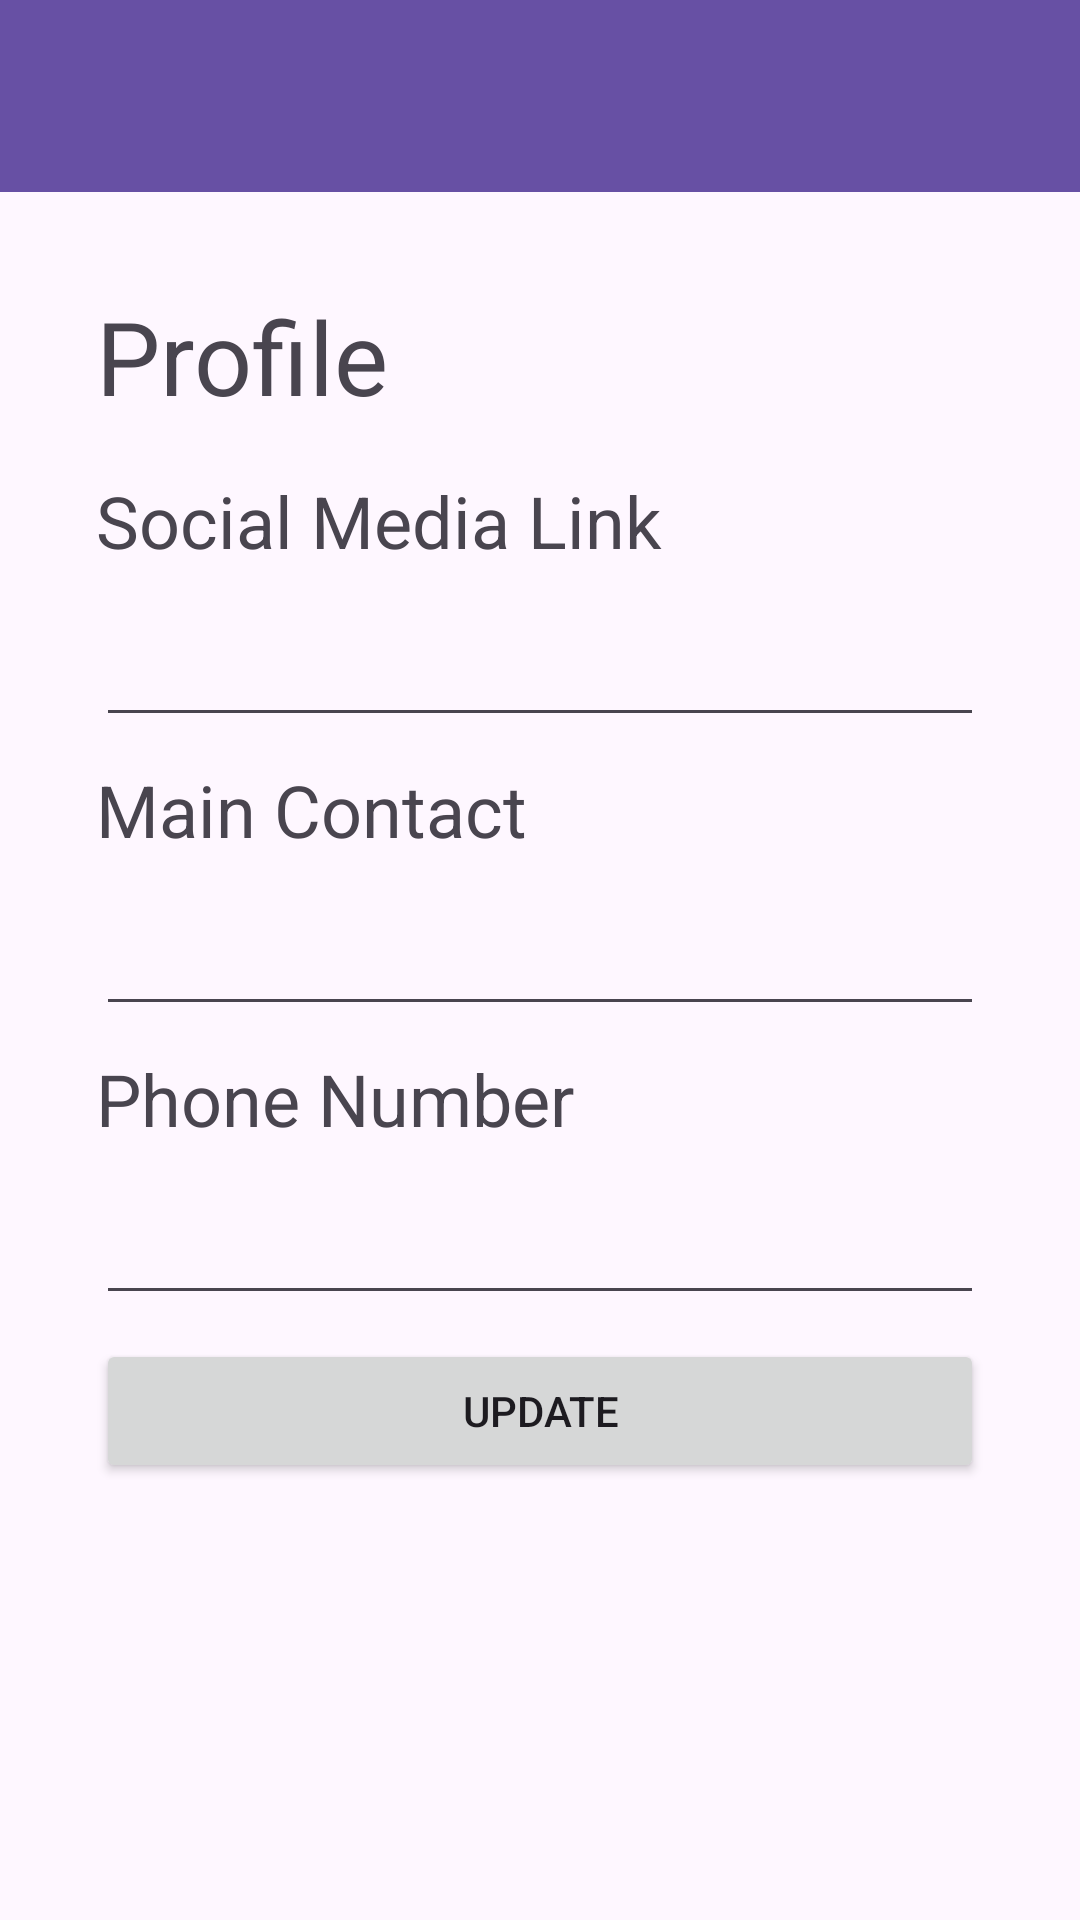

Android layout source for this screen:
<!-- AndroidManifest.xml: application theme Theme.CyclingMobileApp -->
<!-- res/layout/activity_profile_info.xml -->
<?xml version="1.0" encoding="utf-8"?>
<com.google.android.material.appbar.AppBarLayout xmlns:android="http://schemas.android.com/apk/res/android"
    xmlns:tools="http://schemas.android.com/tools"
    android:layout_width="match_parent"
    android:layout_height="match_parent"
    tools:context=".ProfileInfoActivity">

    <androidx.appcompat.widget.Toolbar
        android:id="@+id/profileInfoToolbar"
        android:layout_width="match_parent"
        android:layout_height="wrap_content"
        android:background="?attr/colorPrimary"
        android:minHeight="?attr/actionBarSize"
        android:theme="?attr/actionBarTheme" />

    <LinearLayout
        android:id="@+id/profileInputLayout"
        android:layout_width="match_parent"
        android:layout_height="match_parent"
        android:orientation="vertical"
        android:padding="32dp">

        <TextView
            android:id="@+id/profileUsername"
            android:layout_width="match_parent"
            android:layout_height="wrap_content"
            android:layout_marginBottom="16dp"
            android:text="@string/profile_fragment_title"
            android:textSize="34sp" />

        <TextView
            android:id="@+id/textView5"
            android:layout_width="match_parent"
            android:layout_height="wrap_content"
            android:layout_marginBottom="8dp"
            android:text="Social Media Link"
            android:textSize="24sp" />

        <EditText
            android:id="@+id/profileInfoSocialMediaInput"
            android:layout_width="match_parent"
            android:layout_height="wrap_content"
            android:layout_marginBottom="8dp"
            android:ems="10"
            android:inputType="text"
            android:minHeight="48dp"
            android:text="" />

        <TextView
            android:id="@+id/textView6"
            android:layout_width="match_parent"
            android:layout_height="wrap_content"
            android:layout_marginBottom="8dp"
            android:text="Main Contact"
            android:textSize="24sp" />

        <EditText
            android:id="@+id/profileInfoMainContactInput"
            android:layout_width="match_parent"
            android:layout_height="wrap_content"
            android:layout_marginBottom="8dp"
            android:ems="10"
            android:inputType="text"
            android:minHeight="48dp"
            android:text="" />

        <TextView
            android:id="@+id/textView7"
            android:layout_width="match_parent"
            android:layout_height="wrap_content"
            android:layout_marginBottom="8dp"
            android:text="Phone Number"
            android:textSize="24sp" />

        <EditText
            android:id="@+id/profileInfoPhoneNumberInput"
            android:layout_width="match_parent"
            android:layout_height="wrap_content"
            android:layout_marginBottom="8dp"
            android:ems="10"
            android:inputType="text"
            android:minHeight="48dp"
            android:text="" />

        <Button
            android:id="@+id/updateProfileInfoButton"
            android:layout_width="match_parent"
            android:layout_height="wrap_content"
            android:text="@string/update_btn" />
    </LinearLayout>
</com.google.android.material.appbar.AppBarLayout>
<!-- resources referenced by this layout -->
<resources>
  <string name="profile_fragment_title">Profile</string>
  <string name="update_btn">Update</string>
  <style name="Theme.CyclingMobileApp" parent="Base.Theme.CyclingMobileApp" />
  <style name="Base.Theme.CyclingMobileApp" parent="Theme.Material3.DayNight.NoActionBar">
          
          
      </style>
</resources>
